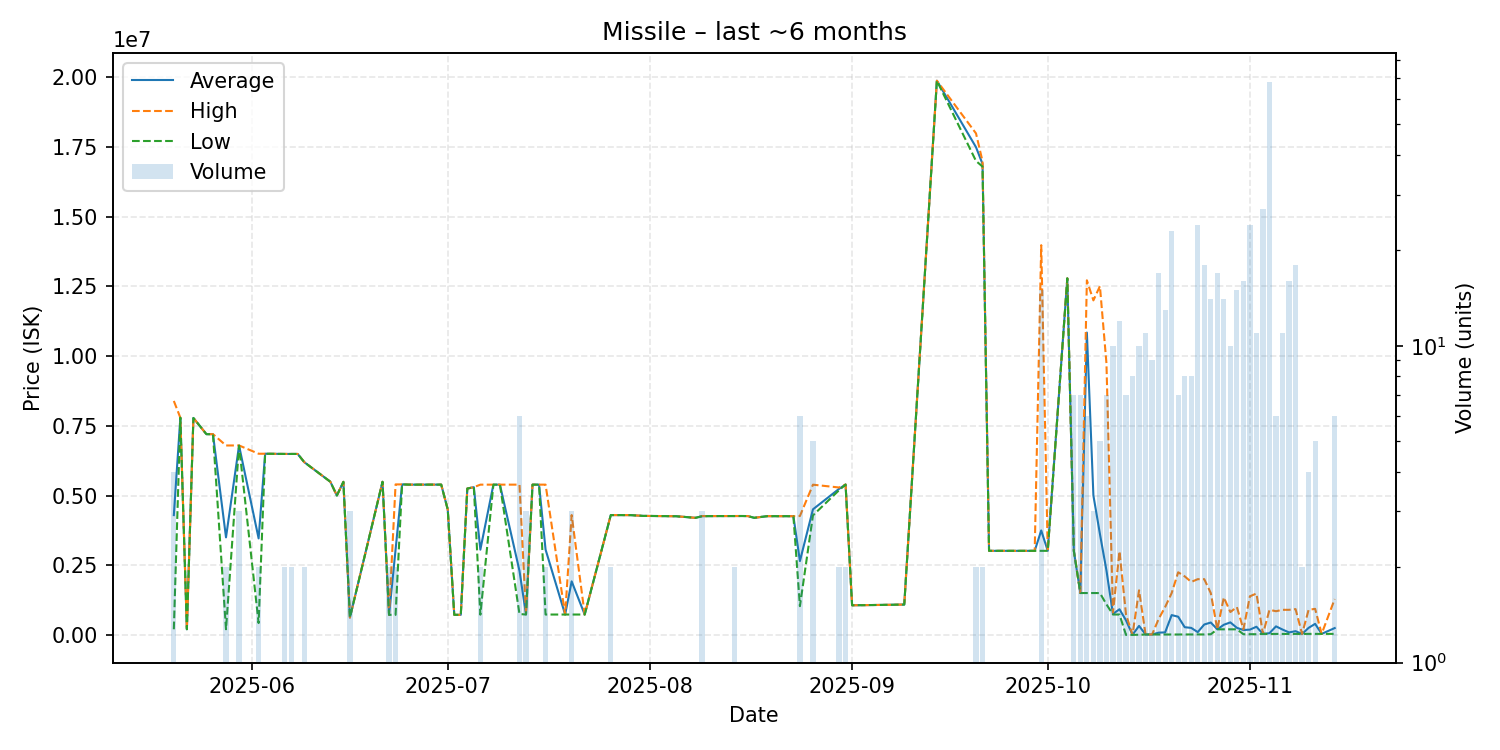

Source data for this figure (header and first rows):
date, average, highest, lowest, order_count, volume
2025-05-20, 4297150, 8392000, 202300, 3, 4
2025-05-21, 7792000, 7792000, 7792000, 1, 1
2025-05-22, 202500, 202500, 202500, 1, 1
2025-05-23, 7782000, 7782000, 7782000, 1, 1
2025-05-25, 7200000, 7200000, 7200000, 1, 1
2025-05-26, 7202000, 7202000, 7202000, 1, 1
2025-05-28, 3499150, 6795000, 203300, 2, 2
2025-05-30, 6794000, 6796000, 6790000, 3, 3
2025-06-02, 3462050, 6499000, 425100, 2, 2
2025-06-03, 6499000, 6499000, 6499000, 1, 1
2025-06-06, 6491500, 6492000, 6491000, 2, 2
2025-06-07, 6491500, 6492000, 6491000, 2, 2
2025-06-08, 6491000, 6491000, 6491000, 1, 1
2025-06-09, 6197000, 6198000, 6196000, 2, 2
2025-06-13, 5494000, 5494000, 5494000, 1, 1
2025-06-14, 5000000, 5000000, 5000000, 1, 1
2025-06-15, 5491000, 5491000, 5491000, 1, 1
2025-06-16, 623967, 624000, 623900, 2, 3
2025-06-21, 5492000, 5492000, 5492000, 1, 1
2025-06-22, 720100, 720100, 720100, 2, 2
2025-06-23, 3059550, 5399000, 720100, 2, 2
2025-06-24, 5399000, 5399000, 5399000, 1, 1
2025-06-25, 5391000, 5391000, 5391000, 1, 1
2025-06-26, 5390000, 5390000, 5390000, 1, 1
2025-06-28, 5391000, 5391000, 5391000, 1, 1
2025-06-30, 5391000, 5391000, 5391000, 1, 1
2025-07-01, 4500000, 4500000, 4500000, 1, 1
2025-07-02, 720200, 720200, 720200, 1, 1
2025-07-03, 720200, 720200, 720200, 1, 1
2025-07-04, 5250000, 5250000, 5250000, 1, 1
2025-07-05, 5300000, 5300000, 5300000, 1, 1
2025-07-06, 3057550, 5390000, 725100, 2, 2
2025-07-08, 5390000, 5390000, 5390000, 1, 1
2025-07-09, 5390000, 5390000, 5390000, 1, 1
2025-07-12, 2296950, 5390500, 750200, 6, 6
2025-07-13, 736800, 750000, 730200, 2, 3
2025-07-14, 5390000, 5390000, 5390000, 1, 1
2025-07-15, 5390000, 5390000, 5390000, 1, 1
2025-07-16, 3060800, 5391000, 730600, 2, 2
2025-07-19, 731000, 731000, 731000, 1, 1
2025-07-20, 1920333, 4299000, 731000, 2, 3
2025-07-22, 731000, 731000, 731000, 1, 1
2025-07-26, 4298500, 4299000, 4298000, 2, 2
2025-07-29, 4297000, 4297000, 4297000, 1, 1
2025-07-31, 4269000, 4269000, 4269000, 1, 1
2025-08-01, 4267000, 4267000, 4267000, 1, 1
2025-08-05, 4257000, 4257000, 4257000, 1, 1
2025-08-08, 4200000, 4200000, 4200000, 1, 1
2025-08-09, 4259333, 4263000, 4257500, 3, 3
2025-08-11, 4263000, 4263000, 4263000, 1, 1
2025-08-14, 4264000, 4265000, 4263000, 2, 2
2025-08-15, 4265000, 4265000, 4265000, 1, 1
2025-08-16, 4263000, 4263000, 4263000, 1, 1
2025-08-17, 4200000, 4200000, 4200000, 1, 1
2025-08-19, 4260000, 4260000, 4260000, 1, 1
2025-08-20, 4259000, 4259000, 4259000, 1, 1
2025-08-23, 4259000, 4259000, 4259000, 1, 1
2025-08-24, 2648500, 4265000, 1032000, 4, 6
2025-08-26, 4504800, 5389000, 4287500, 5, 5
2025-08-30, 5239000, 5288000, 5190000, 2, 2
... 53 more rows
